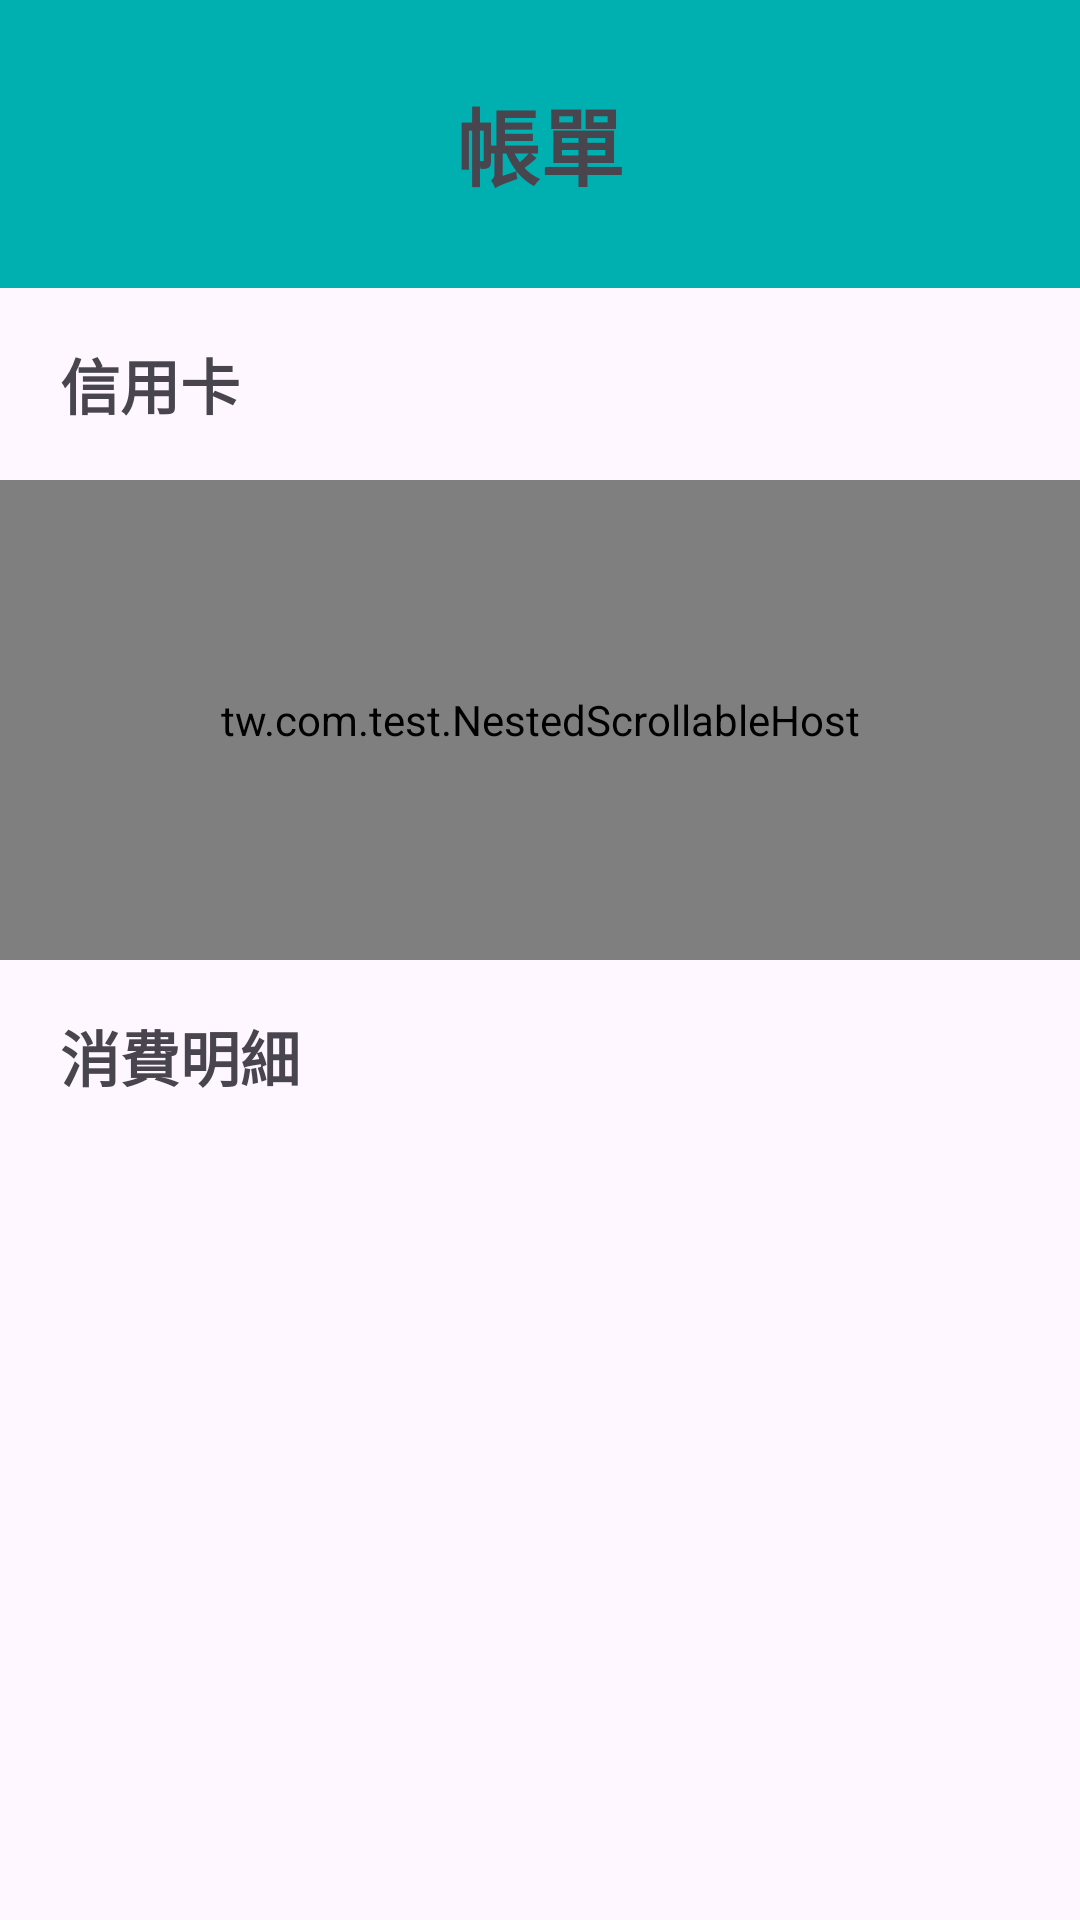

Write the Android layout XML for this screen, with the resource values it uses.
<!-- AndroidManifest.xml: application theme Theme.Material3.Light.NoActionBar -->
<!-- res/layout/fragment_bill.xml -->
<?xml version="1.0" encoding="utf-8"?>
<FrameLayout
    xmlns:android="http://schemas.android.com/apk/res/android"
    xmlns:tools="http://schemas.android.com/tools"
    android:layout_width="match_parent"
    android:layout_height="match_parent"
    tools:context=".billFragment">

    <LinearLayout
        android:layout_width="match_parent"
        android:layout_height="match_parent"
        android:orientation="vertical">

        <TextView
            android:id="@+id/t1"
            android:layout_width="match_parent"
            android:layout_height="0dp"
            android:layout_weight="1.5"
            android:text="帳單"
            android:textSize="28sp"
            android:gravity="center"
            android:background="#00B0B0"
            android:textStyle="bold"/>

        <TextView
            android:id="@+id/t2"
            android:layout_width="match_parent"
            android:layout_height="0dp"
            android:layout_weight="1"
            android:gravity="center|left"
            android:paddingLeft="20sp"
            android:text="信用卡"
            android:textSize="20sp"
            android:textStyle="bold"
            />

        <tw.com.test.NestedScrollableHost
            android:layout_width="match_parent"
            android:layout_height="0dp"
            android:layout_weight="2.5">
            <androidx.recyclerview.widget.RecyclerView
                android:id="@+id/creditCardRecycleView"
                android:layout_width="match_parent"
                android:layout_height="match_parent"
                />
        </tw.com.test.NestedScrollableHost>

        <TextView
            android:id="@+id/t3"
            android:layout_width="match_parent"
            android:layout_height="0dp"
            android:layout_weight="1"
            android:gravity="center|left"
            android:paddingHorizontal="20sp"
            android:text="消費明細"
            android:textSize="20sp"
            android:textStyle="bold"
            />

        <LinearLayout
            android:layout_width="match_parent"
            android:layout_height="0dp"
            android:layout_weight="4"
            >
            <androidx.recyclerview.widget.RecyclerView
                android:id="@+id/consumerDetailsRecycleView"
                android:layout_width="match_parent"
                android:layout_height="match_parent"
                android:paddingHorizontal="20sp"
                />
        </LinearLayout>
    </LinearLayout>



</FrameLayout>
<!-- resources referenced by this layout -->
<resources>

</resources>
